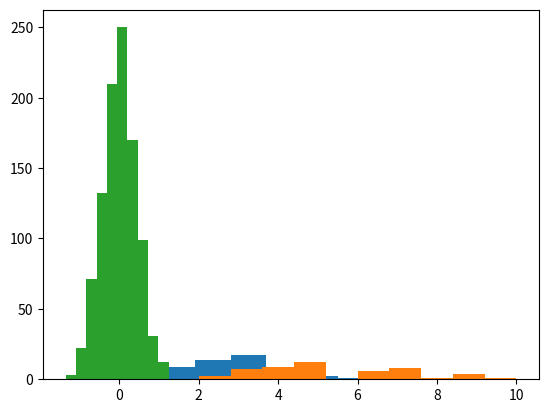

This chart was generated by the following Python code:
# Hypothesis Testing
"""
 hypothesis is a pattern or rule about a process in the world that can be tested.
 We use hypothesis testing to determine if a change we made had a meaningful impact or not.
"""
# Hypothesis testing allows us to calculate the probability that random chance was actually responsible for the difference in outcome.
"""
We first set up a null hypothesis that describes the status quo.
We then state an alternative hypothesis, which we used to compare with the null hypothesis to decide which describes the data better.
"""




# Research Design
"""
we invited 100 volunteers and split them into 2 even groups randomly:
Group A was given a placebo, or fake, pill and instructed to consume it on a daily basis.
Group B was given the actual weight loss pill and instructed to consume it on a daily basis.
Both groups were weighed before the study began and a month later, after the study ended."""





# Statistical Significance
"""
Statistics helps us determine if the difference in the weight lost between the 2 groups is
because of random chance or because of an actual difference in the outcomes.
If there is a meaningful difference, we say that the results are statistically significant.
"""
"""
Our null hypothesis should describe the default position of skepticism,
which is that there's no statistically significant difference between the outcomes of the 2 groups.
Put another way, it should state that any difference is due to random chance.
Our alternative hypothesis should state that there is in fact a statistically significant difference between the outcomes of the 2 groups.

Null hypothesis: participants who consumed the weight loss pills lost the same amount of weight as those who didn't take the pill.
Alternative hypothesis: participants who consumed the weight loss pills lost more weight than those who didn't take the pill.
"""

weight_lost_a = [3, 2, 3, 4, 3, 2, 2, 2, 1, 3, 2, 3, 1, 3, 4, 1, 3, 2, 1, 3, 4, 3, 2, 3, 7, 2, 3, 2, 5, 1, 1, 1, 3, 2, 4, 10, 2, 3, 2, 5, 6, 2, 3, 2, 3, 4, 1, 3, 3, 1]
weight_lost_b = [5, 4, 5, 5, 4, 5, 7, 5, 4, 3, 3, 5, 10, 3, 4, 9, 7, 6, 9, 4, 2, 5, 7, 7, 7, 5, 4, 8, 9, 6, 7, 6, 7, 6, 3, 5, 5, 4, 2, 3, 3, 5, 6, 9, 7, 6, 4, 5, 4, 3]

import numpy as np
import matplotlib.pyplot as plt

mean_group_a = np.mean(weight_lost_a)
mean_group_b = np.mean(weight_lost_b)
print(mean_group_a)
print(mean_group_b)

plt.hist(weight_lost_a)
plt.show()
plt.hist(weight_lost_b)
plt.show()





# Test Statistic
"""
To decide which hypothesis more accurately describes the data, we need to frame the hypotheses more quantitatively.
The first step is to decide on a test statistic, which is a numerical value that
summarizes the data and we can use in statistical formulas.
We use this test statistic to run a statistical test that will determine how likely the difference
between the groups were due to random chance.
"""
"""
Since we want to know if the amount of weight lost between the groups is meaningfully different,
we will use the difference in the means, also known as the mean difference,
of the amount of weight lost for each group as the test statistic.
"""
"""
Null hypothesis: x¯b−x¯a=0
Alternative hypothesis: x¯b−x¯a>0
"""
# Calculate the observed test statistic by subtracting mean_group_a from mean_group_b and assign to mean_difference.
mean_difference = np.mean(weight_lost_b) - np.mean(weight_lost_a)
print(mean_difference)





# Permutation Test
"""
The permutation test is a statistical test that involves
simulating rerunning the study many times and recalculating the test statistic for each iteration.
The goal is to calculate a distribution of the test statistics over these many iterations.
This distribution is called the sampling distribution and it approximates the full range of possible test statistics under the null hypothesis.
We can then benchmark the test statistic we observed in the data (a mean difference of 2.52) to determine
how likely it is to observe this mean difference under the null hypothesis.
If the null hypothesis is true, that the weight loss pill doesn't help people lose more weight,
than the observed mean difference of 2.52 should be quite common in the sampling distribution.
If it's instead extremely rare, then we accept the alternative hypothesis instead.
"""
"""
To simulate rerunning the study, we randomly reassign each data point (weight lost) to either group A or group B.
We keep track of the recalculated test statistics as a separate list.
"""
"""
Ideally, the number of times we re-randomize the groups that each data point belongs to matches the total number of possible permutations.
Usually, the number of total permutations is too high for even powerful supercomputers to calculate within a reasonable time frame.
While we'll use 1000 iterations for now since we'll get the results back quickly,
in later missions we'll learn how to quantify the tradeoff we make between accuracy and speed to determine the optimal number of iterations.
"""
all_values = [3, 5, 2, 4, 3, 5, 4, 5, 3, 4, 2, 5, 2, 7, 2, 5, 1, 4, 3, 3, 2, 3, 3, 5, 1, 10, 3, 3, 4, 4, 1, 9, 3, 7, 2, 6, 1, 9, 3, 4, 4, 2, 3, 5, 2, 7, 3, 7, 7, 7, 2, 5, 3, 4, 2, 8, 5, 9, 1, 6, 1, 7, 1, 6, 3, 7, 2, 6, 4, 3, 10, 5, 2, 5, 3, 4, 2, 2, 5, 3, 6, 3, 2, 5, 3, 6, 2, 9, 3, 7, 4, 6, 1, 4, 3, 5, 3, 4, 1, 3]
# Create an empty list named mean_differences
mean_differences = []
# Inside a for loop that repeats 1000 times:
for times in range(1000):
    # Assign empty lists to the variables group_a and group_b
    group_a = []
    group_b = []
    # Inside a for loop that iterates over all_values
    for index in range(0, len(all_values)):
        # Use the numpy.random.rand() function to generate a value between 0 and 1.
        # numpy.random.rand(d0, d1, ..., dn) -> Create an array of the given shape and populate it with random samples from a uniform distribution over [0, 1)
        random = np.random.rand()
        # If the random value is larger than or equal to 0.5, assign that weight loss value to group A
        if random >= 0.5:
            group_a.append(all_values[index])
        # If the random value is less than 0.5, assign that weight loss value to group B
        else:
            group_b.append(all_values[index])
    # Use the numpy.mean() function to calculate the means of group_a and group_b.
    mean_a = np.mean(group_a)
    mean_b = np.mean(group_b)
    # Subtract the mean of group A from group B
    iteration_mean_difference = mean_b - mean_a
    # Append iteration_mean_difference to mean_differences
    mean_differences.append(iteration_mean_difference)
# Use plt.hist() to generate a histogram of mean_differences.
plt.hist(mean_differences)
plt.show()





# Sampling Distribution
"""
create a dictionary that contains the values in the sampling distribution so we can benchmark our observed test statistic against it.
The keys in the dictionary should be the test statistic and the values should be their frequency."""




# Dictionary Representation Of A Distribution
"""
To check if a key exists in a dictionary, we need to use the get() method to:
return the value at the specified key if it exists in the dictionary or
return another value we specify instead.

Here are the parameters the method takes in:
the required parameter is the key we want to look up,
the optional parameter is the default value we want returned if the key is not found."""
""" Example:
empty = {}

# Since "a" isn't a key in empty, the value False is returned.
key_a = empty.get("a", False):

empty["b"] = "boat"

# key_b is the value for the key "b" in empty.
key_b = empty.get("b", False):
# "boat" is assigned to key_b.
"""
""" Example 2:
empty = {"c": 1}
if empty.get("c", False):
    # If in the dictionary, grab the value, increment by 1, reassign.
    val = empty.get("c")
    inc = val + 1
    empty["c"] = inc
else:
    # If not in the dictionary, assign `1` as the value to that key.
    empty["c"] = 1
"""
# Create an empty dictionary called sampling_distribution
# whose keys will be the test statistics and whose values are the frequencies of the test statistics.
sampling_distribution = {}
# Inside a for loop that iterates over mean_differences, check if each value exists as a key in sampling_distribution:
for index in range(0, len(mean_differences)):
# Use the dictionary method get() with a default condition of False to check
    # if the current iteration's value is already in sampling_distribution.
    if sampling_distribution.get(mean_differences[index], False):
        # If it is, increment the existing value in sampling_distribution for that key by 1.
        # count is the value of the key in the dictionary
        count = sampling_distribution.get(mean_differences[index])
        # increase the count by 1
        inc = count + 1
        # assign the new value back to the key in the dictionary
        sampling_distribution[mean_differences[index]] = inc
        # another way to perform the above task: sampling_distribution[mean_differences[index]] = sampling_distribution[mean_differences[index]] + 1
    # If it isn't, add it to sampling_distribution as a key and assign 1 as the value.
    else:
        # assign the value of the key in the dictionary to 1
        sampling_distribution[mean_differences[index]] = 1





# P Value
"""
In the sampling distribution we generated, most of the values are closely centered around the mean difference of 0.
This means that if it were purely up to chance, both groups would have lost the same amount of weight (the null hypothesis).
But since the observed test statistic is not near 0,
it could mean that the weight loss pills could be responsible for the mean difference in the study."""
"""
We can now use the sampling distribution to determine the number of times a value of 2.52 or higher appeared in our simulations.
If we then divide that frequency by 1000, we'll have the probability of observing a mean difference of 2.52 or higher purely due to random chance.
This probability is called the p value.
If this value is high, it means that the difference in the amount of weight both groups lost could have easily happened randomly
and the weight loss pills probably didn't play a role.
On the other hand, a low p value implies that there's an incredibly small probability that the mean difference we observed
was because of random chance.
"""
"""
if the p value is less than the threshold, we:
reject the null hypothesis that there's no difference in mean amount of weight lost by participants in both groups,
accept the alternative hypothesis that the people who consumed the weight loss pill lost more weight,
conclude that the weight loss pill does affect the amount of weight people lost.

if the p value is greater than the threshold, we:
accept the null hypothesis that there's no difference in the mean amount of weight lost by participants in both groups,
reject the alternative hypothesis that the people who consumed the weight loss pill lost more weight,
conclude that the weight loss pill doesn't seem to be effective in helping people lose more weight.

The most common p value threshold is 0.05 or 5%, which is what we'll use in this mission.
Although .05 is an arbitrary threshold, it means that there's only a 5% chance that the results are due to random chance,
which most researchers are comfortable with."""
# Create an empty list named frequencies
frequencies = []
# Inside a for loop that iterates over the keys in sampling_distribution
for keys in sampling_distribution:
    # If the key is 2.52 or larger, add its value to frequencies
    if keys >= 2.52:
        frequencies.append(sampling_distribution[keys])
    else:
        continue
# use the NumPy function sum() to calculate the sum of the values in frequencies.
total_freq = np.sum(frequencies)
# Divide the sum by 1000 and assign to p_value.
p_value = total_freq / 1000

print(p_value)

"""Findings:
Since the p value of 0 is less than the threshold we set of 0.05,
we conclude that the difference in weight lost can't be attributed to random chance alone.
We therefore reject the null hypothesis and accept the alternative hypothesis.
"""





# Caveats
"""
A few caveats:
Research design is incredibly important and can bias your results.
For example, if the participants in group A realized they were given placebo sugar pills,
they may modify their behavior and affect the outcome.
The p value threshold you set can also affect the conclusion you reach.
If you set too high of a p value threshold, you may accept the alternative hypothesis incorrectly and
fail to reject the null hypothesis. This is known as a type I error.
If you set too low of a p value threshold, you may reject the alternative hypothesis incorrectly
in favor of accepting the null hypothesis. This is known as a type II error.
"""





